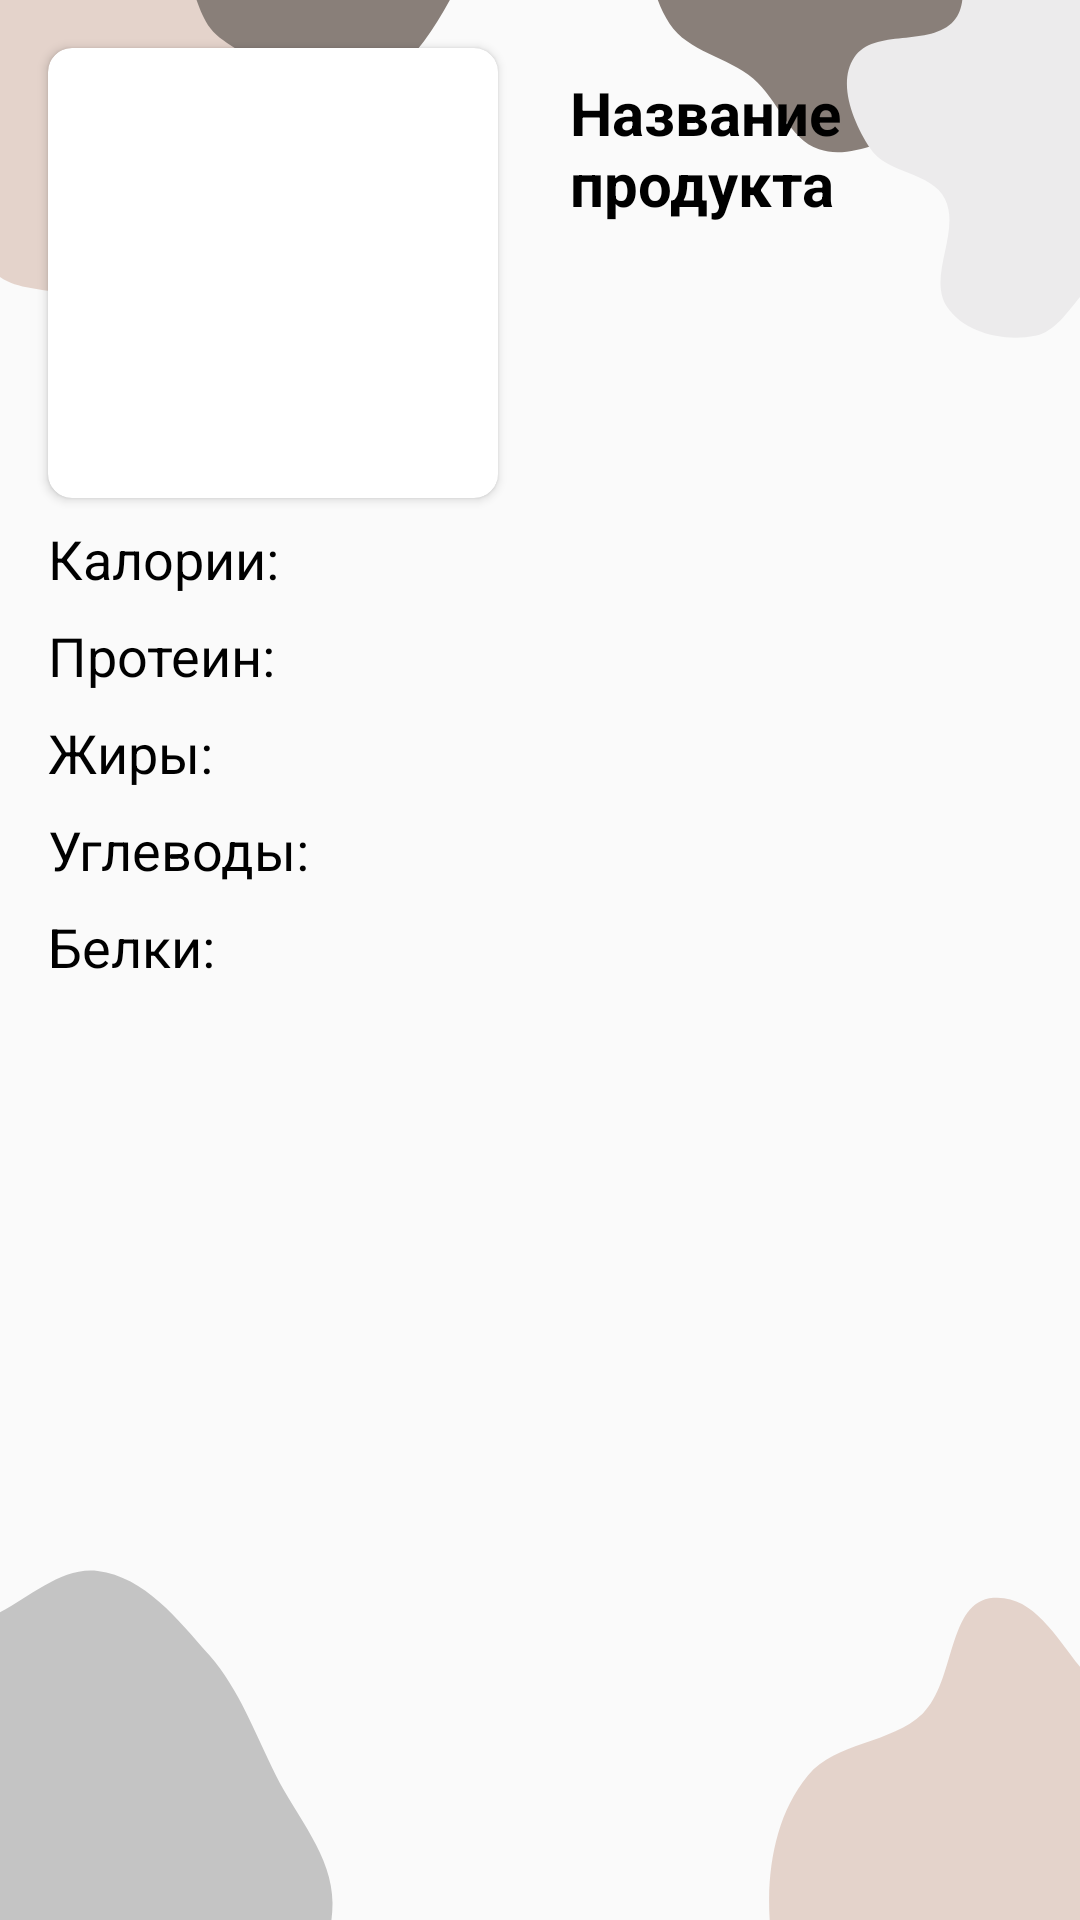

Layout XML and referenced resources for this Android screen:
<!-- AndroidManifest.xml: application theme AppTheme -->
<!-- res/layout/activity_product.xml -->
<?xml version="1.0" encoding="utf-8"?>
<androidx.constraintlayout.widget.ConstraintLayout xmlns:android="http://schemas.android.com/apk/res/android"
    xmlns:app="http://schemas.android.com/apk/res-auto"
    xmlns:tools="http://schemas.android.com/tools"
    android:layout_width="match_parent"
    android:layout_height="match_parent"
    android:background="@drawable/bg_product_screen"
    tools:context=".ProductActivity">

    <TextView
        android:id="@+id/text_view_product_name"
        android:layout_width="0dp"
        android:layout_height="0dp"
        android:text="@string/products_name"
        android:textColor="@color/black"
        android:textSize="20sp"
        android:textStyle="bold"
        android:padding="8dp"
        android:layout_marginHorizontal="16dp"
        app:layout_constraintBottom_toBottomOf="@+id/cardView"
        app:layout_constraintEnd_toEndOf="parent"
        app:layout_constraintStart_toEndOf="@+id/cardView"
        app:layout_constraintTop_toTopOf="@+id/cardView" />

    <androidx.cardview.widget.CardView
        android:id="@+id/cardView"
        android:layout_width="150dp"
        android:layout_height="150dp"
        android:layout_marginTop="16dp"
        android:layout_marginStart="16dp"
        app:cardCornerRadius="8dp"
        app:layout_constraintStart_toStartOf="parent"
        app:layout_constraintTop_toTopOf="parent">

        <ProgressBar
            android:id="@+id/progress_bar_image"
            android:layout_width="wrap_content"
            android:layout_height="wrap_content"
            android:layout_gravity="center"
            android:visibility="gone"/>

        <ImageView
            android:id="@+id/image_view_product"
            android:layout_width="match_parent"
            android:layout_height="match_parent"
            android:scaleType="centerCrop"
            android:visibility="gone"/>

    </androidx.cardview.widget.CardView>

    <TextView
        android:id="@+id/text_view_calories"
        android:layout_width="wrap_content"
        android:layout_height="wrap_content"
        android:text="Калории:"
        android:layout_marginTop="8dp"
        android:textColor="@color/black"
        android:textSize="18sp"
        app:layout_constraintStart_toStartOf="@+id/cardView"
        app:layout_constraintTop_toBottomOf="@+id/cardView" />

    <TextView
        android:id="@+id/text_view_protein"
        android:layout_width="wrap_content"
        android:layout_height="wrap_content"
        android:text="Протеин:"
        android:layout_marginTop="8dp"
        android:textColor="@color/black"
        android:textSize="18sp"
        app:layout_constraintStart_toStartOf="@+id/text_view_calories"
        app:layout_constraintTop_toBottomOf="@+id/text_view_calories" />

    <TextView
        android:id="@+id/text_view_fat"
        android:layout_width="wrap_content"
        android:layout_height="wrap_content"
        android:text="Жиры:"
        android:layout_marginTop="8dp"
        android:textColor="@color/black"
        android:textSize="18sp"
        app:layout_constraintStart_toStartOf="@+id/text_view_protein"
        app:layout_constraintTop_toBottomOf="@+id/text_view_protein" />

    <TextView
        android:id="@+id/text_view_carbs"
        android:layout_width="wrap_content"
        android:layout_height="wrap_content"
        android:text="Углеводы:"
        android:layout_marginTop="8dp"
        android:textColor="@color/black"
        android:textSize="18sp"
        app:layout_constraintStart_toStartOf="@+id/text_view_fat"
        app:layout_constraintTop_toBottomOf="@+id/text_view_fat" />

    <TextView
        android:id="@+id/text_view_fiber"
        android:layout_width="wrap_content"
        android:layout_height="wrap_content"
        android:text="Белки:"
        android:layout_marginTop="8dp"
        android:textColor="@color/black"
        android:textSize="18sp"
        app:layout_constraintStart_toStartOf="@+id/text_view_carbs"
        app:layout_constraintTop_toBottomOf="@+id/text_view_carbs" />

    <ProgressBar
        android:id="@+id/progress_bar_stat"
        style="?android:attr/progressBarStyle"
        android:layout_width="wrap_content"
        android:layout_height="0dp"
        app:layout_constraintBottom_toTopOf="@+id/text_view_fiber"
        app:layout_constraintStart_toEndOf="@+id/text_view_calories"
        app:layout_constraintTop_toBottomOf="@+id/text_view_calories"
        android:visibility="gone"/>


</androidx.constraintlayout.widget.ConstraintLayout>
<!-- resources referenced by this layout -->
<resources>
  <color name="black">#FF000000</color>
  <!-- drawable bg_product_screen: vector/xml drawable (drawable, 5089 chars, omitted) -->
  <string name="products_name">Название продукта</string>
  <style name="AppTheme" parent="Theme.AppCompat.Light.NoActionBar">
          
          <item name="colorPrimary">@color/colorPrimary</item>
          <item name="colorPrimaryDark">@color/colorBeige</item>
          <item name="colorAccent">@color/colorAccent</item>
      </style>
  <color name="colorPrimary">#6200EE</color>
  <color name="colorBeige">#A59790</color>
  <color name="colorAccent">#03DAC5</color>
</resources>
